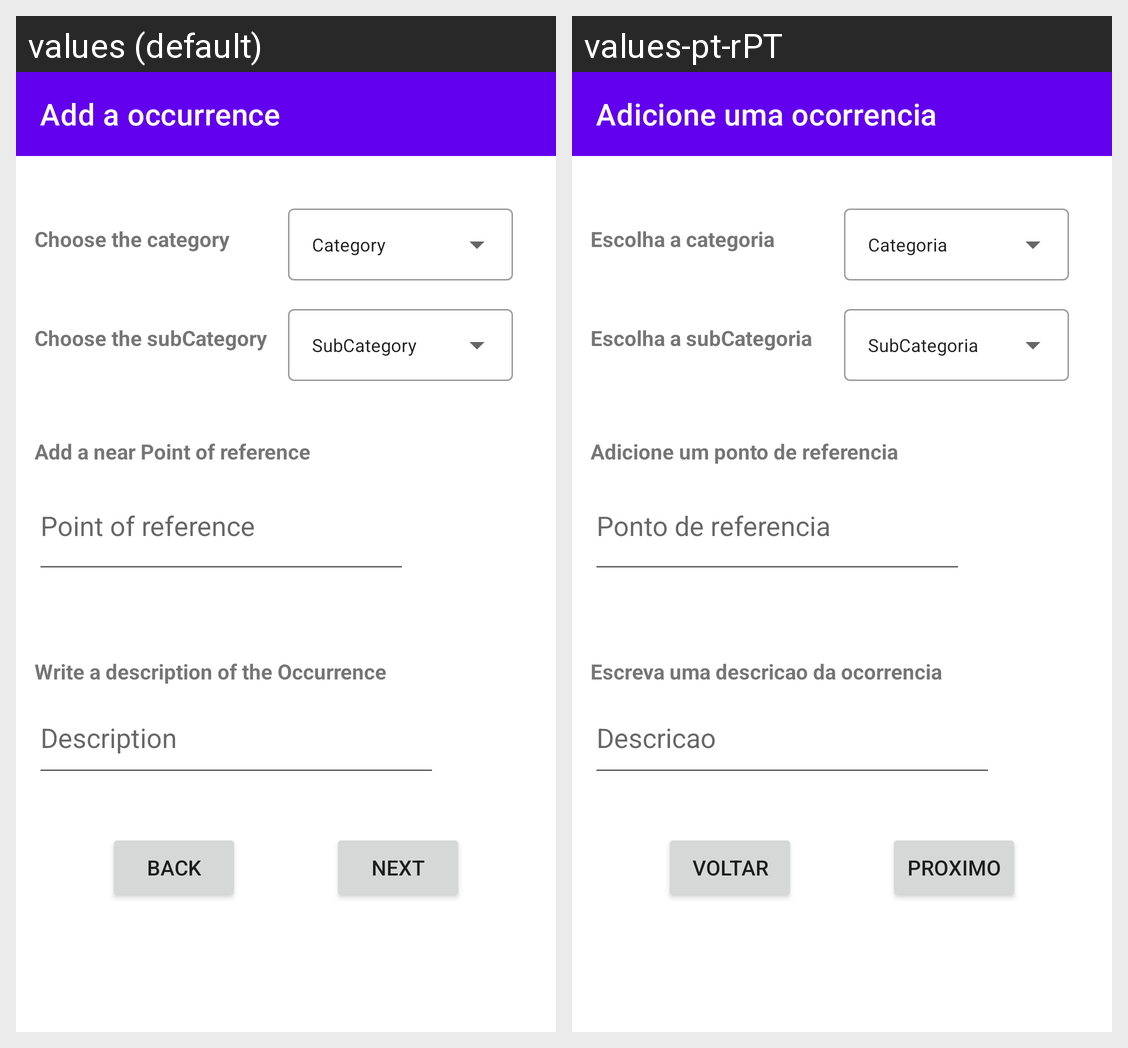

Locale-by-locale string values for the Android screen shown in this grid:
Android screen res/layout/activity_add_ocorrency.xml rendered under 2 locales, left to right: values (default), values-pt-rPT. Device: Nexus 5 (rendered at 1080×1920; each locale shown at half size, 540×960, under a caption strip naming it); theme Theme.CleanCity.
Strings drawn on this screen, with the default value and each locale's value (text and hints the layout hard-codes, and strings that could not be matched under every locale, appear in the picture but are not listed):

addOcorrencyToolbarTitle
  values: Add a occurrence
  values-pt-rPT: Adicione uma ocorrencia

addOcorrencyChooseCategory
  values: Choose the category
  values-pt-rPT: Escolha a categoria

addOcorrencyChooseSubCategory
  values: Choose the subCategory
  values-pt-rPT: Escolha a subCategoria

addOcorrencyEditTextDescription
  values: Description
  values-pt-rPT: Descricao

addOcorrencyDescription
  values: Write a description of the Occurrence
  values-pt-rPT: Escreva uma descricao da ocorrencia

addOcorrencyPointOfReference
  values: Add a near Point of reference
  values-pt-rPT: Adicione um ponto de referencia proximo

addOcorrencyEditTextPointOfReference
  values: Point of reference
  values-pt-rPT: Ponto de referencia

buttonAddOcorrenceBack
  values: Back
  values-pt-rPT: Voltar

buttonAddOcorrenceNext
  values: Next
  values-pt-rPT: Proximo

addOcorrencyCategory
  values: Category
  values-pt-rPT: Categoria

addOcorrencySubCategory
  values: SubCategory
  values-pt-rPT: SubCategoria
